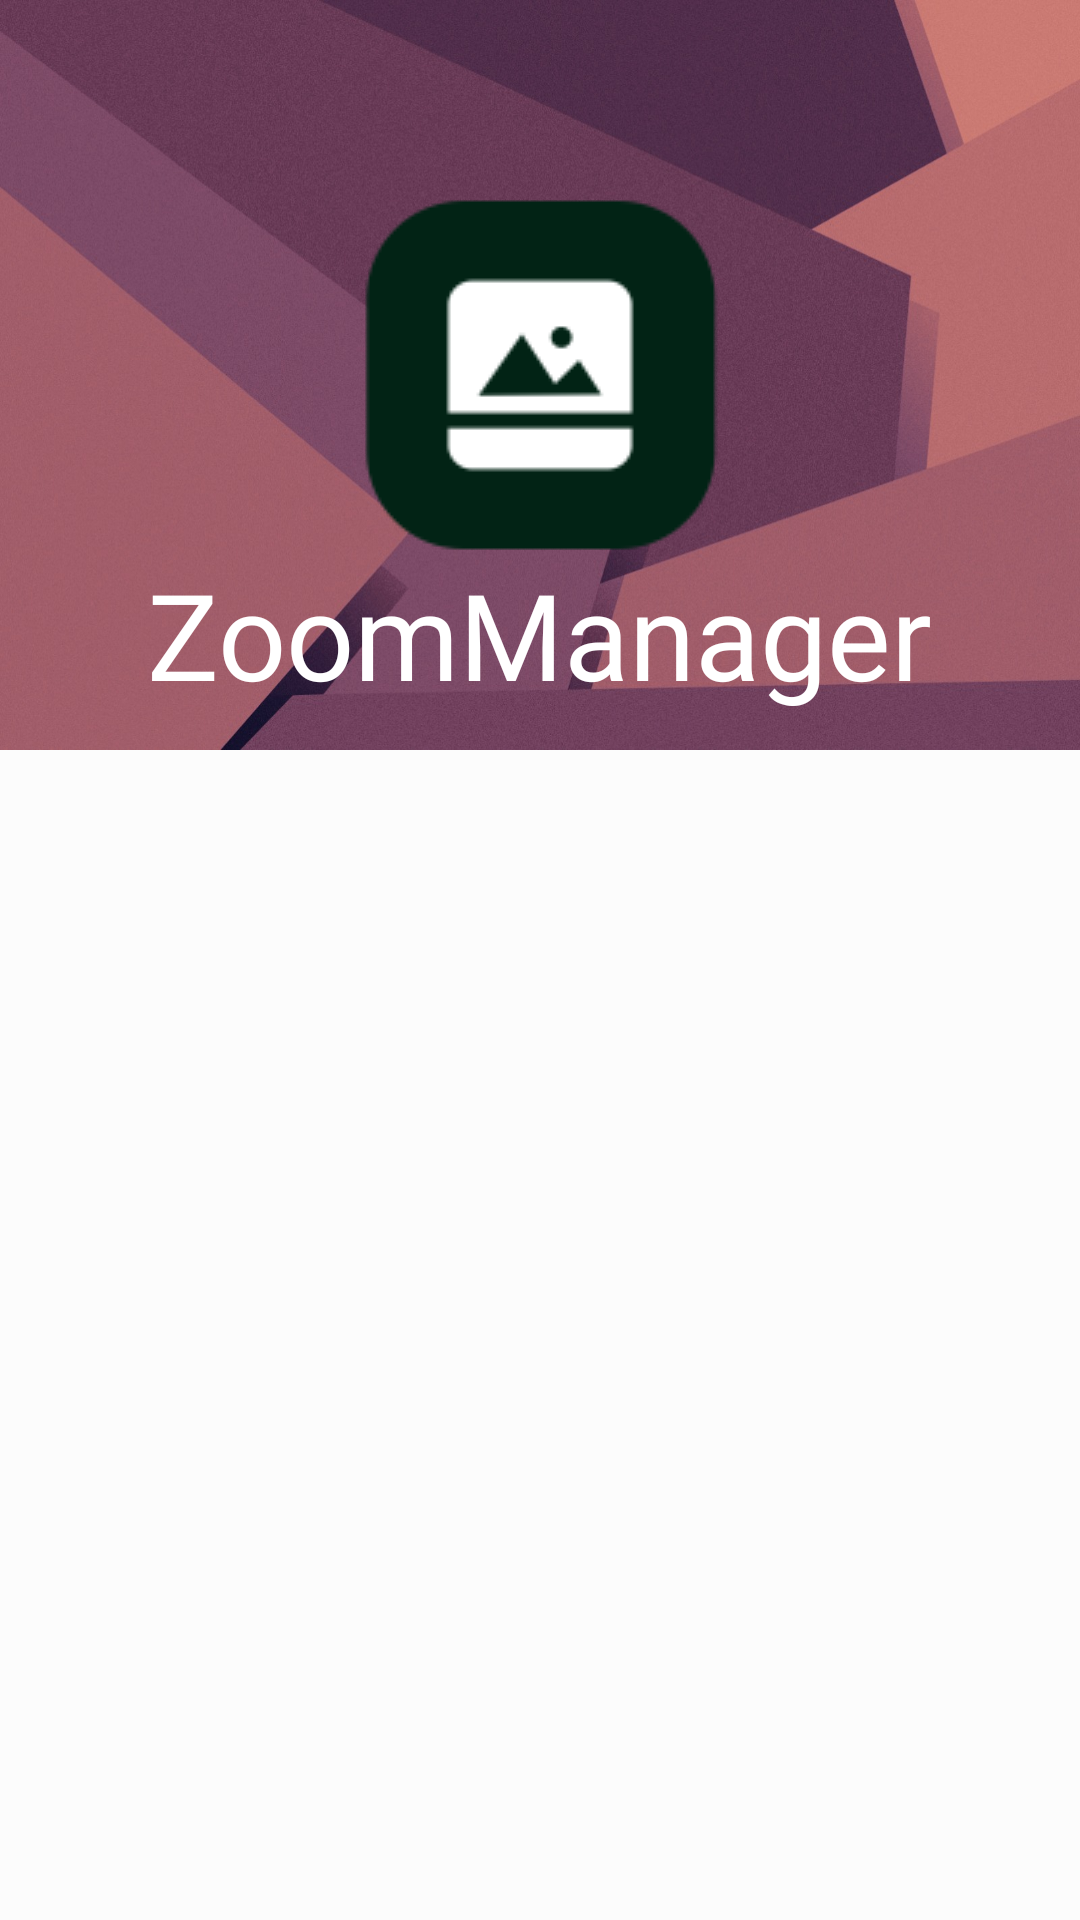

Produce the Android XML layout that renders to this screen, including the resource entries it uses.
<!-- AndroidManifest.xml: application theme AppTheme -->
<!-- res/layout/activity_main.xml -->
<?xml version="1.0" encoding="utf-8"?>
<android.support.design.widget.CoordinatorLayout xmlns:android="http://schemas.android.com/apk/res/android"
    xmlns:app="http://schemas.android.com/apk/res-auto"
    xmlns:tools="http://schemas.android.com/tools"
    android:layout_width="match_parent"
    android:layout_height="match_parent"
    tools:context=".MainActivity"
    android:orientation="vertical"
    android:background="#fcfcfc"
    android:layout_marginBottom="20dp"
    >

        <android.support.design.widget.AppBarLayout
            android:id="@+id/appbar"
            android:layout_height="250dp"
            android:theme="@style/ThemeOverlay.AppCompat.Dark.ActionBar"
            android:layout_width="match_parent">

            <android.support.design.widget.CollapsingToolbarLayout
                android:id="@+id/collapsingtoolbar"
                android:layout_width="match_parent"
                android:layout_height="match_parent"
                android:background="@drawable/background"
                app:contentScrim="?attr/colorPrimary"
                app:title="ZoomManager"

                app:expandedTitleMarginEnd="20dp"
                app:expandedTitleMarginStart="20dp"
                app:layout_scrollFlags="exitUntilCollapsed|scroll"
                app:titleEnabled="false">

                <RelativeLayout
                    android:layout_width="match_parent"
                    android:layout_height="match_parent"
                    app:layout_collapseMode="pin">

                    <ImageView
                        android:layout_width="wrap_content"
                        android:layout_height="wrap_content"
                        android:layout_centerHorizontal="true"
                        android:layout_centerVertical="true"
                        android:scaleType="centerCrop"
                        android:src="@drawable/background_icon" />

                    <TextView
                        android:layout_width="wrap_content"
                        android:layout_height="wrap_content"
                        android:layout_alignParentBottom="true"
                        android:layout_centerHorizontal="true"
                        android:layout_marginBottom="12dp"

                        android:fontFamily="@font/optimusprinceps"
                        android:text="ZoomManager"
                        android:textColor="@android:color/white"
                        android:textSize="40sp" />

                </RelativeLayout>

                <android.support.v7.widget.Toolbar
                    android:id="@+id/toolbarid"
                    android:layout_width="match_parent"
                    android:layout_height="?attr/actionBarSize"
                    app:layout_collapseMode="pin"
                    app:popupTheme="@style/ThemeOverlay.AppCompat.Light" />
            </android.support.design.widget.CollapsingToolbarLayout>
        </android.support.design.widget.AppBarLayout>

        <android.support.v7.widget.RecyclerView
            android:id="@+id/recyclerview_albums_id"
            android:layout_width="match_parent"
            android:layout_height="match_parent"
            android:layout_marginTop="15dp"
            android:layout_gravity="center"
            app:layout_behavior="@string/appbar_scrolling_view_behavior">

        </android.support.v7.widget.RecyclerView>







</android.support.design.widget.CoordinatorLayout>


<!-- resources referenced by this layout -->
<resources>
  <!-- drawable background: jpg bitmap (drawable, 247140 bytes) -->
  <!-- drawable background_icon: png bitmap (drawable, 3125 bytes) -->
  <!-- drawable folder: png bitmap (drawable, 725 bytes) -->
  <style name="AppTheme" parent="Theme.AppCompat.Light.NoActionBar">
          
          <item name="colorPrimary">@color/colorPrimary</item>
          <item name="colorPrimaryDark">@color/colorPrimaryDark</item>
          <item name="colorAccent">@color/colorAccent</item>
      </style>
  <color name="colorPrimary">#022315</color>
  <color name="colorPrimaryDark">#00574B</color>
  <color name="colorAccent">#D81B60</color>
</resources>
